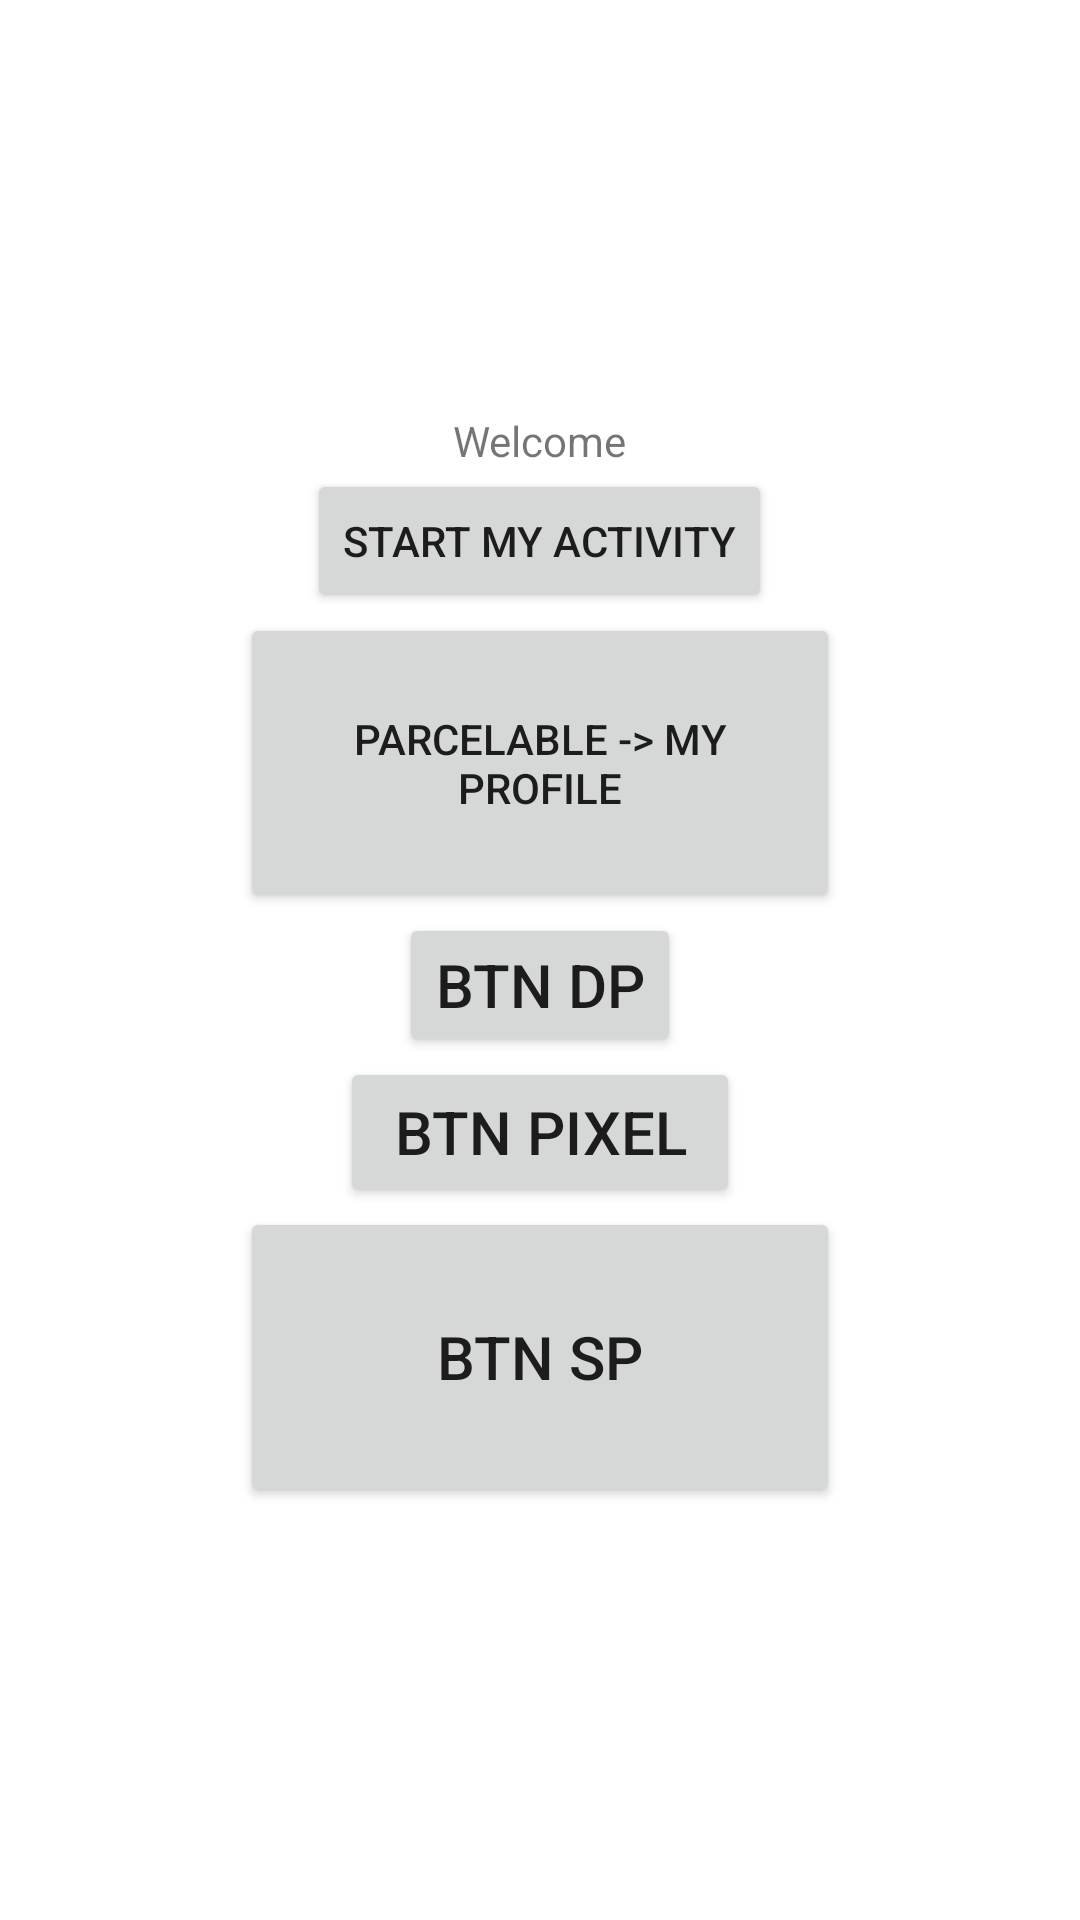

Android layout source for this screen:
<!-- AndroidManifest.xml: application theme Theme.MyApp -->
<!-- res/layout/activity_main.xml -->
<?xml version="1.0" encoding="utf-8"?>
<LinearLayout xmlns:android="http://schemas.android.com/apk/res/android"
    xmlns:app="http://schemas.android.com/apk/res-auto"
    xmlns:tools="http://schemas.android.com/tools"
    android:layout_width="match_parent"
    android:layout_height="match_parent"
    tools:context=".MainActivity"
    android:gravity="center"
    android:orientation="vertical">

    <TextView
        android:layout_width="wrap_content"
        android:layout_height="wrap_content"
        android:text="Welcome"
         />
    <Button
        android:layout_width="wrap_content"
        android:layout_height="wrap_content"
        android:text="Start my activity"
        android:id="@+id/start_new_activity_button"/>
    <Button
        android:layout_width="200dp"
        android:layout_height="100dp"
        android:id="@+id/my_profile"
        android:text="Parcelable -> my profile"/>
    <Button
        android:layout_width="wrap_content"
        android:layout_height="wrap_content"
        android:textSize="20dp"
        android:text="Btn Dp"/>
    <Button
        android:layout_width="400px"
        android:layout_height="150px"
        android:textSize="20sp"
        android:text="Btn Pixel"/>
    <Button
        android:layout_width="200sp"
        android:layout_height="100sp"
        android:textSize="20sp"
        android:text="Btn SP"/>


</LinearLayout>
<!-- resources referenced by this layout -->
<resources>
  <style name="Theme.MyApp" parent="Theme.MaterialComponents.DayNight.DarkActionBar">
          
          <item name="colorPrimary">@color/purple_500</item>
          <item name="colorPrimaryVariant">@color/purple_700</item>
          <item name="colorOnPrimary">@color/white</item>
          
          <item name="colorSecondary">@color/teal_200</item>
          <item name="colorSecondaryVariant">@color/teal_700</item>
          <item name="colorOnSecondary">@color/black</item>
          
          <item name="android:statusBarColor" tools:targetApi="21">?attr/colorPrimaryVariant</item>
          
      </style>
  <!-- not gathered from this repository: default colours our renderer supplied (Android Studio template values) -->
  <color name="purple_500">#FF6200EE</color>
  <color name="purple_700">#FF3700B3</color>
  <color name="teal_200">#FF03DAC5</color>
  <color name="teal_700">#FF018786</color>
  <color name="black">#FF000000</color>
  <color name="white">#FFFFFFFF</color>
</resources>
